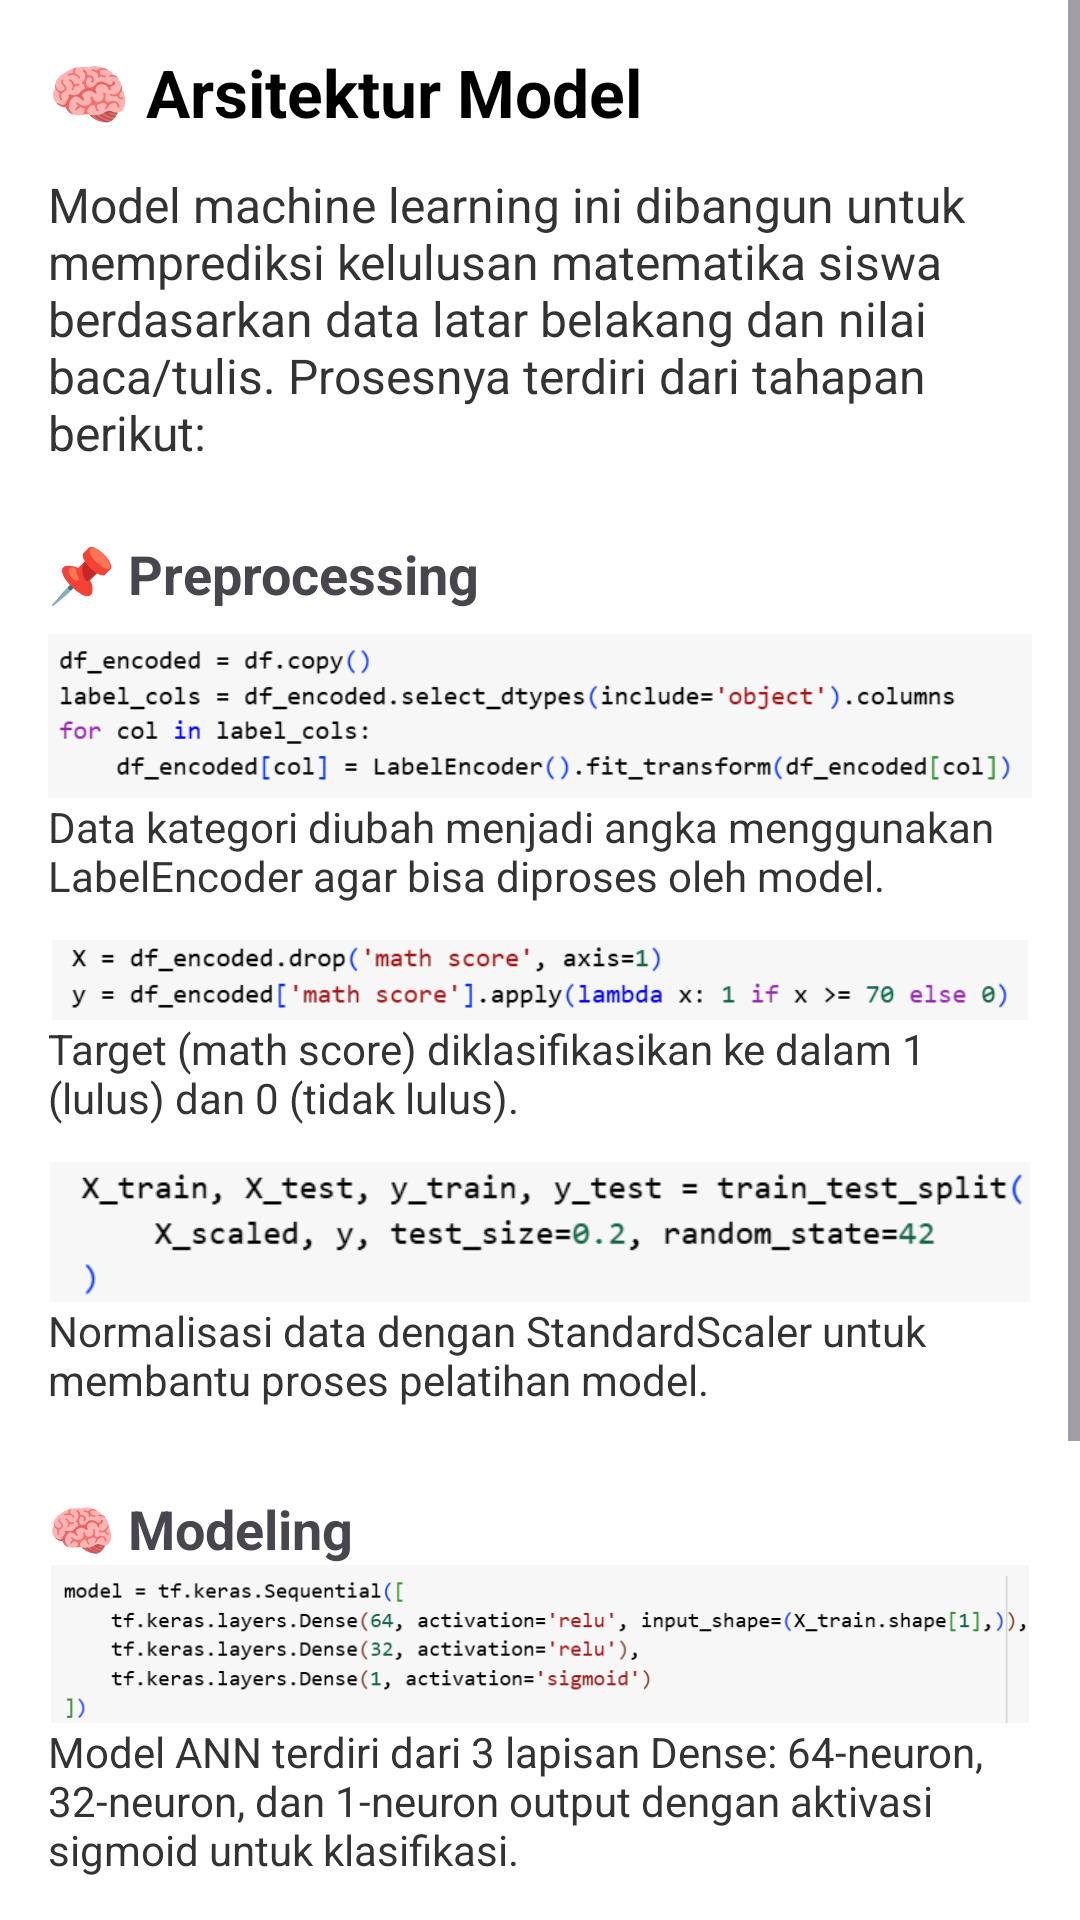

Layout XML and referenced resources for this Android screen:
<!-- AndroidManifest.xml: application theme Theme.EduPredict -->
<!-- res/layout/fragment_model_architecture.xml -->
<?xml version="1.0" encoding="utf-8"?>
<ScrollView xmlns:android="http://schemas.android.com/apk/res/android"
    android:background="#FFFFFF"
    android:layout_width="match_parent"
    android:layout_height="match_parent">

    <LinearLayout
        android:orientation="vertical"
        android:padding="16dp"
        android:layout_width="match_parent"
        android:layout_height="wrap_content">

        
        <TextView
            android:text="🧠 Arsitektur Model"
            android:textStyle="bold"
            android:textSize="22sp"
            android:textColor="#000000"
            android:layout_marginBottom="12dp"
            android:layout_width="match_parent"
            android:layout_height="wrap_content" />

        <TextView
            android:text="Model machine learning ini dibangun untuk memprediksi kelulusan matematika siswa berdasarkan data latar belakang dan nilai baca/tulis. Prosesnya terdiri dari tahapan berikut:"
            android:textSize="16sp"
            android:textColor="#333333"
            android:layout_width="match_parent"
            android:layout_height="wrap_content"
            android:layout_marginBottom="12dp" />

        
        <TextView
            android:text="📌 Preprocessing"
            android:textStyle="bold"
            android:textSize="18sp"
            android:layout_marginTop="12dp"
            android:layout_width="match_parent"
            android:layout_height="wrap_content" />

        <ImageView
            android:src="@drawable/preprocessing1"
            android:contentDescription="Preprocessing 1"
            android:layout_width="match_parent"
            android:layout_height="wrap_content"
            android:adjustViewBounds="true"
            android:layout_marginTop="8dp" />

        <TextView
            android:text="Data kategori diubah menjadi angka menggunakan LabelEncoder agar bisa diproses oleh model."
            android:textSize="14sp"
            android:textColor="#333333"
            android:layout_width="match_parent"
            android:layout_height="wrap_content"
            android:layout_marginBottom="12dp" />

        <ImageView
            android:src="@drawable/preprocessing2"
            android:contentDescription="Preprocessing 2"
            android:layout_width="match_parent"
            android:layout_height="wrap_content"
            android:adjustViewBounds="true" />

        <TextView
            android:text="Target (math score) diklasifikasikan ke dalam 1 (lulus) dan 0 (tidak lulus)."
            android:textSize="14sp"
            android:textColor="#333333"
            android:layout_width="match_parent"
            android:layout_height="wrap_content"
            android:layout_marginBottom="12dp" />

        <ImageView
            android:src="@drawable/preprocessing3"
            android:contentDescription="Preprocessing 3"
            android:layout_width="match_parent"
            android:layout_height="wrap_content"
            android:adjustViewBounds="true" />

        <TextView
            android:text="Normalisasi data dengan StandardScaler untuk membantu proses pelatihan model."
            android:textSize="14sp"
            android:textColor="#333333"
            android:layout_width="match_parent"
            android:layout_height="wrap_content"
            android:layout_marginBottom="12dp" />

        
        <TextView
            android:text="🧠 Modeling"
            android:textStyle="bold"
            android:textSize="18sp"
            android:layout_marginTop="16dp"
            android:layout_width="match_parent"
            android:layout_height="wrap_content" />

        <ImageView
            android:src="@drawable/modeling"
            android:contentDescription="Modeling"
            android:layout_width="match_parent"
            android:layout_height="wrap_content"
            android:adjustViewBounds="true" />

        <TextView
            android:text="Model ANN terdiri dari 3 lapisan Dense: 64-neuron, 32-neuron, dan 1-neuron output dengan aktivasi sigmoid untuk klasifikasi."
            android:textSize="14sp"
            android:textColor="#333333"
            android:layout_width="match_parent"
            android:layout_height="wrap_content"
            android:layout_marginBottom="12dp" />

        
        <TextView
            android:text="🧪 Evaluasi"
            android:textStyle="bold"
            android:textSize="18sp"
            android:layout_marginTop="16dp"
            android:layout_width="match_parent"
            android:layout_height="wrap_content" />

        <ImageView
            android:src="@drawable/evaluation"
            android:contentDescription="Evaluation"
            android:layout_width="match_parent"
            android:layout_height="wrap_content"
            android:adjustViewBounds="true" />

        <TextView
            android:text="Model dievaluasi menggunakan Confusion Matrix dan Classification Report untuk melihat akurasi, precision, recall, dan f1-score."
            android:textSize="14sp"
            android:textColor="#333333"
            android:layout_width="match_parent"
            android:layout_height="wrap_content"
            android:layout_marginBottom="24dp" />
    </LinearLayout>
</ScrollView>
<!-- resources referenced by this layout -->
<resources>
  <!-- drawable evaluation: png bitmap (drawable, 34213 bytes) -->
  <!-- drawable modeling: png bitmap (drawable, 31954 bytes) -->
  <!-- drawable preprocessing1: png bitmap (drawable, 21521 bytes) -->
  <!-- drawable preprocessing2: png bitmap (drawable, 16719 bytes) -->
  <!-- drawable preprocessing3: png bitmap (drawable, 12148 bytes) -->
  <style name="Theme.EduPredict" parent="Base.Theme.EduPredict" />
  <style name="Base.Theme.EduPredict" parent="Theme.Material3.DayNight.NoActionBar">
          
          
      </style>
</resources>
